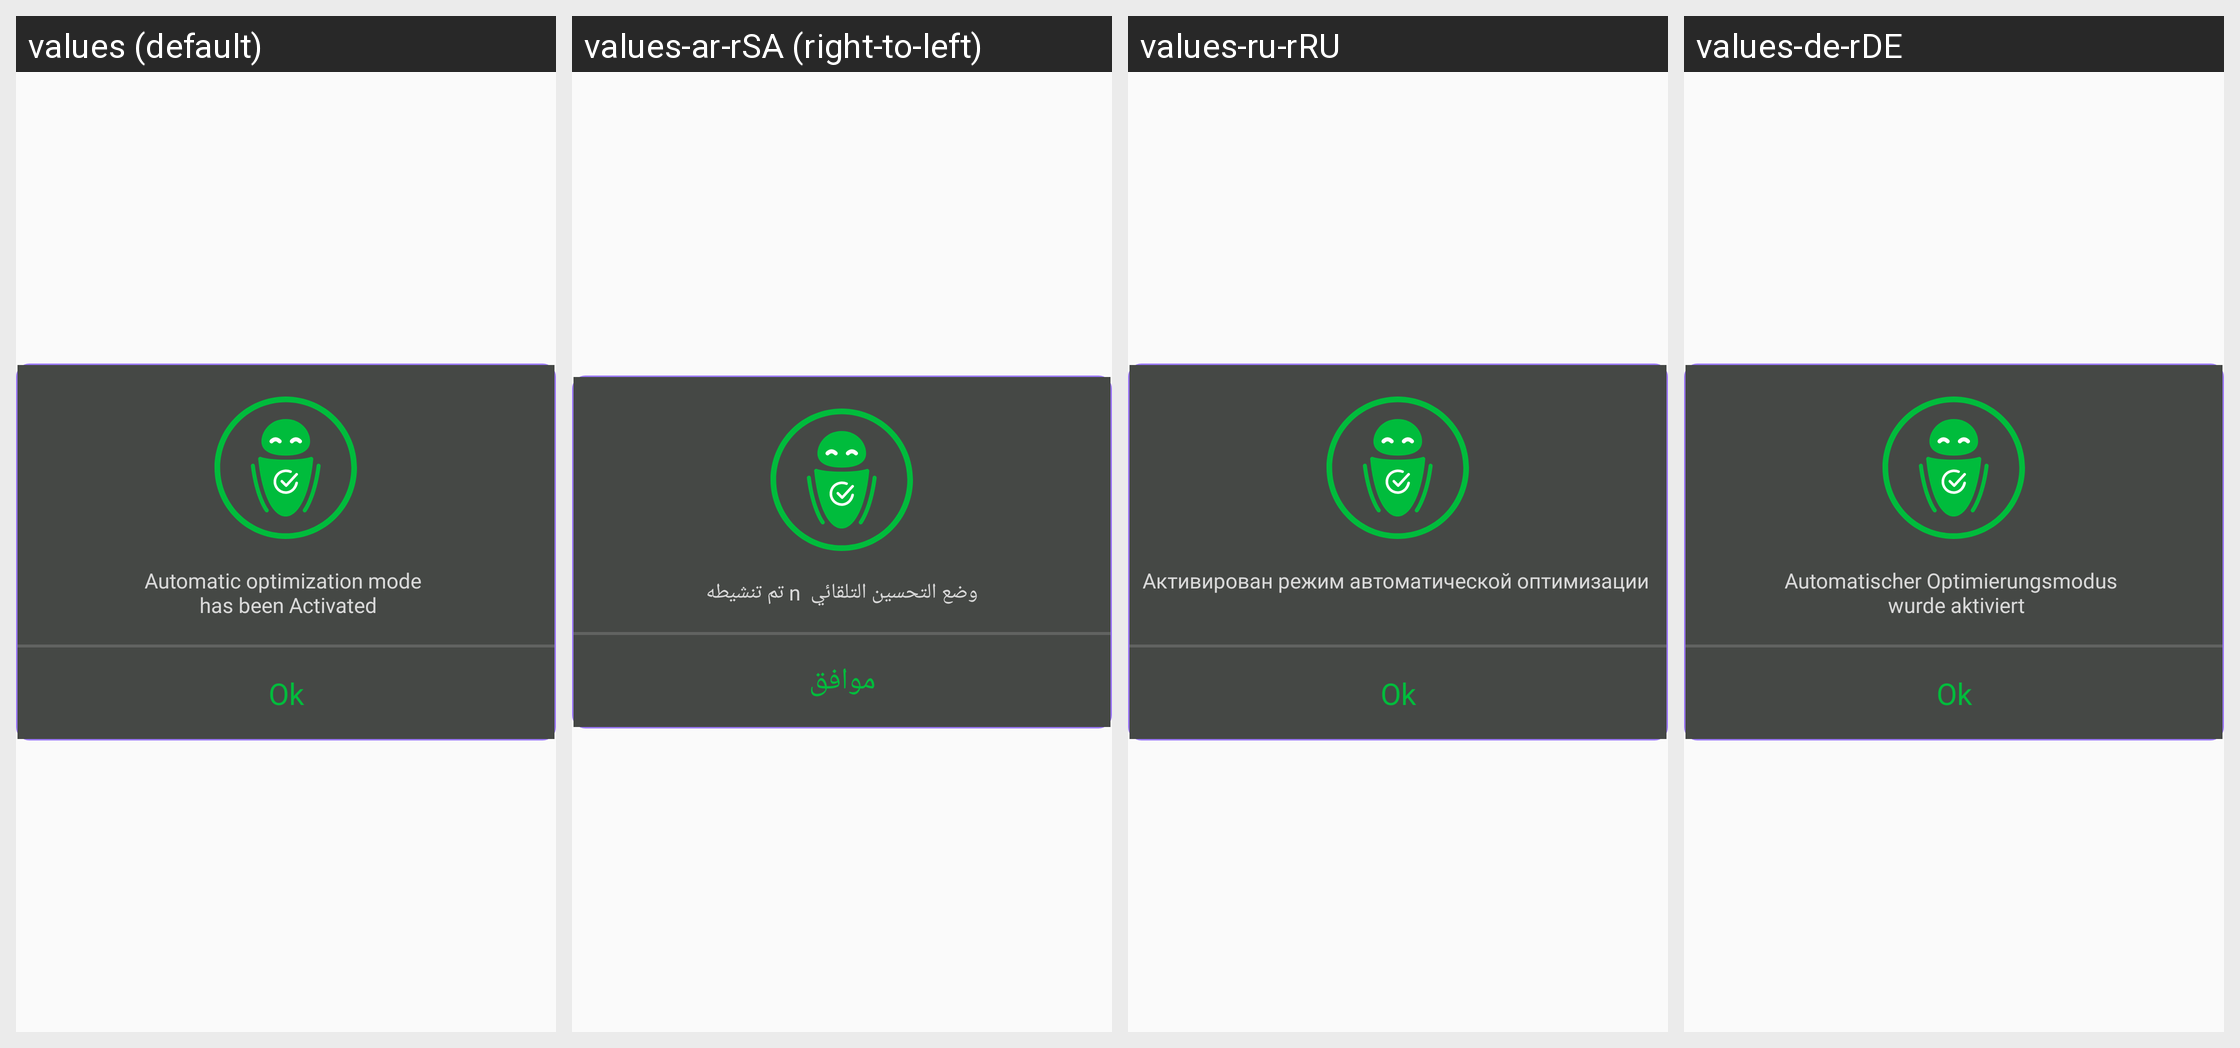

This grid shows one Android layout under several languages. Give, for every string resource on the screen, its name, the default text and each shown locale's text.
Android screen res/layout/dialog_automatic_optiomization.xml rendered under 4 locales, left to right: values (default), values-ar-rSA (right-to-left), values-ru-rRU, values-de-rDE. Device: Nexus 5 (rendered at 1080×1920; each locale shown at half size, 540×960, under a caption strip naming it); theme Theme.Wisememoryoptimizer.
Other locales in the repository, not shown: values-en, values-es-rES, values-fr-rFR, values-ja-rJP, values-ko-rKR, values-pt-rPT, values-vi-rVN, values-za-rCN.
Strings drawn on this screen, with the default value and each locale's value (text and hints the layout hard-codes, and strings that could not be matched under every locale, appear in the picture but are not listed):

txt_dialog_automatic_optiomization
  values: Automatic optimization mode 
       has been Activated
  values-ar-rSA: وضع التحسين التلقائي  n تم تنشيطه
  values-ru-rRU: Активирован режим автоматической оптимизации 
      
  values-de-rDE: Automatischer Optimierungsmodus 
       wurde aktiviert

ok_vpn
  values: Ok
  values-ar-rSA: موافق
  values-ru-rRU: Ok
  values-de-rDE: Ok
